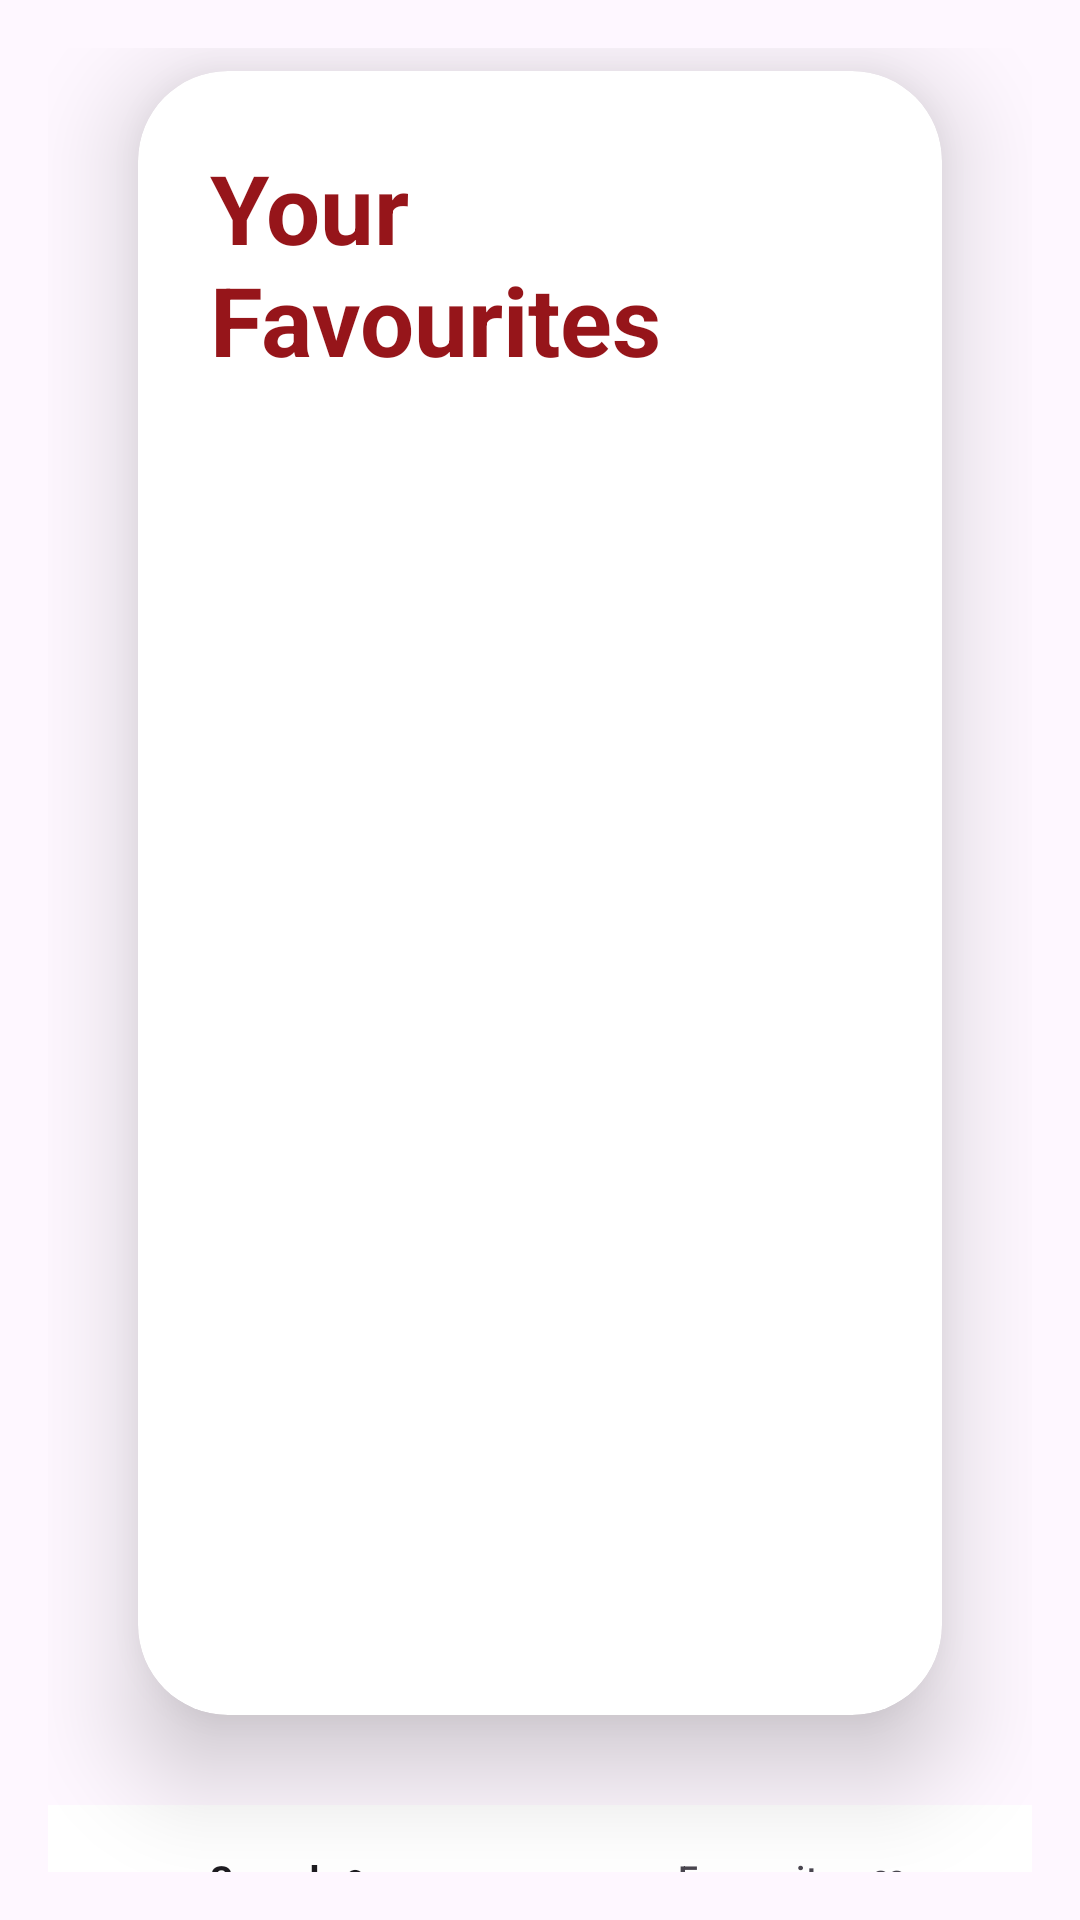

The Android layout XML behind this screen, and the referenced resources:
<!-- AndroidManifest.xml: application theme Base.Theme.A2_Nisha8868489 -->
<!-- res/layout/activity_favourites.xml -->
<?xml version="1.0" encoding="utf-8"?>
<LinearLayout xmlns:android="http://schemas.android.com/apk/res/android"
    xmlns:app="http://schemas.android.com/apk/res-auto"
    xmlns:tools="http://schemas.android.com/tools"
    android:layout_width="match_parent"
    android:layout_height="match_parent"
    android:orientation="vertical"
    android:gravity="center"
    android:background="@drawable/red_background"
    android:padding="16dp">

    
    <androidx.cardview.widget.CardView
        android:layout_width="match_parent"
        android:layout_height="wrap_content"
        android:layout_margin="30dp"
        app:cardCornerRadius="30dp"
        app:cardElevation="20dp"
        android:background="#000000">


        <LinearLayout
            android:layout_width="match_parent"
            android:layout_height="583dp"
            android:orientation="vertical"
            android:padding="24dp">

            <TextView
                android:id="@+id/FavsTextView"
                android:layout_width="wrap_content"
                android:layout_height="wrap_content"
                android:layout_gravity="center"
                android:text="Your Favourites"
                android:textColor="@color/lavender"
                android:textSize="32sp"
                android:textStyle="bold" />

            <androidx.recyclerview.widget.RecyclerView
                android:id="@+id/favouritesRecyclerView"
                android:layout_width="match_parent"
                android:layout_height="500dp"
                android:clipToPadding="false" />

        </LinearLayout>
    </androidx.cardview.widget.CardView>

    
    <com.google.android.material.bottomnavigation.BottomNavigationView
        android:id="@+id/bottomNavigationView"
        android:layout_width="377dp"
        android:layout_height="45dp"
        android:background="@color/white"
        app:menu="@menu/bottom_nav_menu" />
</LinearLayout>
<!-- resources referenced by this layout -->
<resources>
  <color name="lavender">#96151A</color>
  <color name="white">#FFFFFF</color>
  <style name="Base.Theme.A2_Nisha8868489" parent="Theme.Material3.DayNight.NoActionBar">
          
          
      </style>
</resources>
